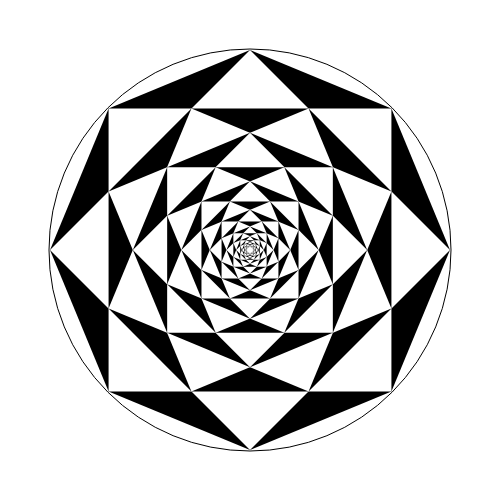
t = 0.00 s
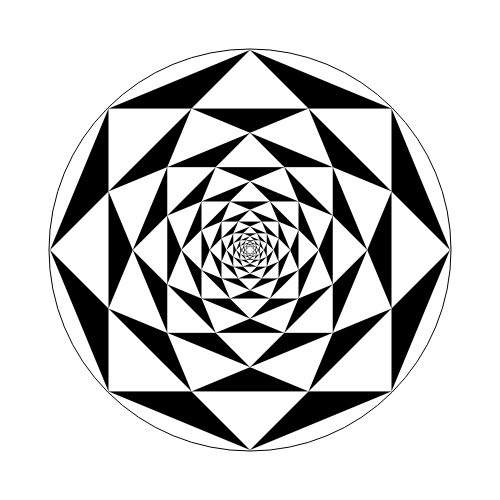
t = 0.25 s
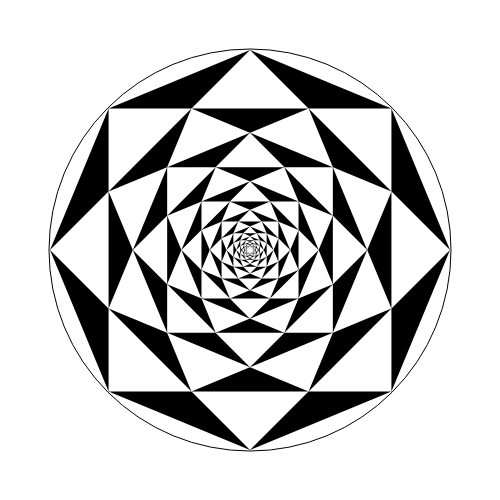
t = 0.50 s
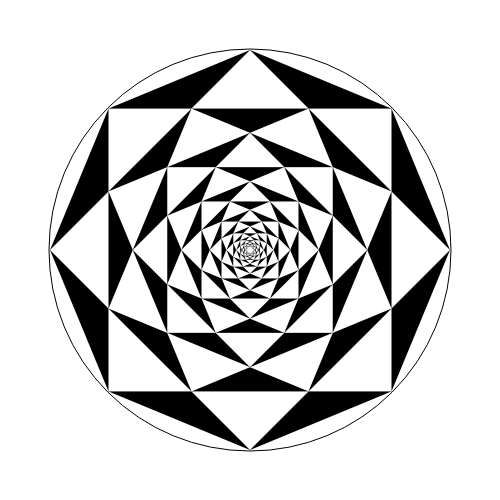
t = 0.75 s

The animated SVG that drew these frames (rendered in a browser with its animation timeline set to each time). Animation: 1 CSS @keyframes rule; one cycle of 1.00 s, repeats indefinitely.

<?xml version="1.0" encoding="utf-8" ?>
<svg baseProfile="full" height="500px" version="1.1" width="500px" xmlns="http://www.w3.org/2000/svg" xmlns:ev="http://www.w3.org/2001/xml-events" xmlns:xlink="http://www.w3.org/1999/xlink"><defs><style type="text/css"><![CDATA[@keyframes spin { from { transform: rotate(0deg); } to { transform: rotate(360deg); } } .spinner { transform-origin: 250.0px 250.0px; animation: spin 1s linear infinite; }]]></style></defs><g class="spinner"><circle cx="250.0" cy="250.0" fill="white" r="201.0" stroke="black" stroke-width="1" /><polygon fill="black" points="250.0,50.0 391.4213562373095,108.57864376269052 450.0,250.0 391.4213562373095,391.4213562373095 250.0,450.0 108.57864376269052,391.4213562373095 50.0,250.00000000000003 108.57864376269046,108.57864376269052" /><polygon fill="white" points="250.0,50.0 450.0,250.0 250.0,450.0 50.0,250.00000000000003" /><polygon fill="white" points="391.4213562373095,108.57864376269052 391.4213562373095,391.4213562373095 108.57864376269052,391.4213562373095 108.57864376269046,108.57864376269052" /><polygon fill="black" points="308.5786437626905,108.57864376269049 391.4213562373095,191.4213562373095 391.4213562373095,308.5786437626905 308.5786437626905,391.4213562373095 191.4213562373095,391.4213562373095 108.57864376269049,308.5786437626905 108.57864376269049,191.4213562373095 191.42135623730942,108.57864376269055" /><polygon fill="white" points="308.5786437626905,108.57864376269049 391.4213562373095,308.5786437626905 191.4213562373095,391.4213562373095 108.57864376269049,191.4213562373095" /><polygon fill="white" points="391.4213562373095,191.4213562373095 308.5786437626905,391.4213562373095 108.57864376269049,308.5786437626905 191.42135623730942,108.57864376269055" /><polygon fill="black" points="332.842712474619,167.15728752538098 367.157287525381,250.0 332.842712474619,332.842712474619 250.0,367.157287525381 167.15728752538098,332.842712474619 132.84271247461902,250.00000000000003 167.15728752538098,167.15728752538098 249.99999999999997,132.84271247461902" /><polygon fill="white" points="332.842712474619,167.15728752538098 332.842712474619,332.842712474619 167.15728752538098,332.842712474619 167.15728752538098,167.15728752538098" /><polygon fill="white" points="367.157287525381,250.0 250.0,367.157287525381 132.84271247461902,250.00000000000003 249.99999999999997,132.84271247461902" /><polygon fill="black" points="332.842712474619,215.685424949238 332.842712474619,284.31457505076196 284.314575050762,332.842712474619 215.685424949238,332.842712474619 167.15728752538098,284.314575050762 167.15728752538098,215.68542494923804 215.68542494923796,167.15728752538098 284.314575050762,167.15728752538098" /><polygon fill="white" points="332.842712474619,215.685424949238 284.314575050762,332.842712474619 167.15728752538098,284.314575050762 215.68542494923796,167.15728752538098" /><polygon fill="white" points="332.842712474619,284.31457505076196 215.685424949238,332.842712474619 167.15728752538098,215.68542494923804 284.314575050762,167.15728752538098" /><polygon fill="black" points="318.629150101524,250.0 298.52813742385706,298.52813742385706 250.0,318.629150101524 201.47186257614297,298.52813742385706 181.37084989847602,250.0 201.47186257614294,201.47186257614297 250.0,181.37084989847602 298.528137423857,201.47186257614294" /><polygon fill="white" points="318.629150101524,250.0 250.0,318.629150101524 181.37084989847602,250.0 250.0,181.37084989847602" /><polygon fill="white" points="298.52813742385706,298.52813742385706 201.47186257614297,298.52813742385706 201.47186257614294,201.47186257614297 298.528137423857,201.47186257614294" /><polygon fill="black" points="298.528137423857,270.1010126776669 270.1010126776669,298.528137423857 229.89898732233308,298.528137423857 201.47186257614297,270.1010126776669 201.47186257614297,229.89898732233308 229.89898732233303,201.471862576143 270.101012677667,201.47186257614297 298.528137423857,229.89898732233303" /><polygon fill="white" points="298.528137423857,270.1010126776669 229.89898732233308,298.528137423857 201.47186257614297,229.89898732233308 270.101012677667,201.47186257614297" /><polygon fill="white" points="270.1010126776669,298.528137423857 201.47186257614297,270.1010126776669 229.89898732233303,201.471862576143 298.528137423857,229.89898732233303" /><polygon fill="black" points="278.4271247461901,278.4271247461901 250.0,290.2020253553339 221.5728752538099,278.4271247461901 209.7979746446661,250.0 221.57287525380988,221.5728752538099 250.0,209.7979746446661 278.4271247461901,221.57287525380988 290.2020253553339,250.0" /><polygon fill="white" points="278.4271247461901,278.4271247461901 221.5728752538099,278.4271247461901 221.57287525380988,221.5728752538099 278.4271247461901,221.57287525380988" /><polygon fill="white" points="250.0,290.2020253553339 209.7979746446661,250.0 250.0,209.7979746446661 290.2020253553339,250.0" /><polygon fill="black" points="261.77490060914374,278.4271247461901 238.22509939085623,278.4271247461901 221.5728752538099,261.7749006091438 221.57287525380988,238.22509939085623 238.2250993908562,221.5728752538099 261.7749006091438,221.5728752538099 278.4271247461901,238.2250993908562 278.4271247461901,261.7749006091438" /><polygon fill="white" points="261.77490060914374,278.4271247461901 221.5728752538099,261.7749006091438 238.2250993908562,221.5728752538099 278.4271247461901,238.2250993908562" /><polygon fill="white" points="238.22509939085623,278.4271247461901 221.57287525380988,238.22509939085623 261.7749006091438,221.5728752538099 278.4271247461901,261.7749006091438" /><polygon fill="black" points="250.0,273.54980121828754 233.34777586295365,266.65222413704635 226.45019878171246,250.0 233.34777586295365,233.34777586295365 250.0,226.45019878171246 266.65222413704635,233.34777586295365 273.54980121828754,250.0 266.65222413704635,266.65222413704635" /><polygon fill="white" points="250.0,273.54980121828754 226.45019878171246,250.0 250.0,226.45019878171246 273.54980121828754,250.0" /><polygon fill="white" points="233.34777586295365,266.65222413704635 233.34777586295365,233.34777586295365 266.65222413704635,233.34777586295365 266.65222413704635,266.65222413704635" /><polygon fill="black" points="243.1024229187588,266.65222413704635 233.34777586295365,256.8975770812412 233.34777586295365,243.1024229187588 243.10242291875878,233.34777586295368 256.8975770812412,233.34777586295365 266.65222413704635,243.10242291875878 266.65222413704635,256.8975770812412 256.8975770812412,266.65222413704635" /><polygon fill="white" points="243.1024229187588,266.65222413704635 233.34777586295365,243.1024229187588 256.8975770812412,233.34777586295365 266.65222413704635,256.8975770812412" /><polygon fill="white" points="233.34777586295368,256.8975770812412 243.10242291875878,233.34777586295368 266.65222413704635,243.10242291875878 256.8975770812412,266.65222413704635" /><polygon fill="black" points="240.24535294419488,259.75464705580515 236.2048458375176,250.0 240.24535294419485,240.24535294419488 250.0,236.2048458375176 259.75464705580515,240.24535294419485 263.7951541624824,250.0 259.75464705580515,259.75464705580515 250.0,263.7951541624824" /><polygon fill="white" points="240.24535294419488,259.75464705580515 240.24535294419485,240.24535294419488 259.75464705580515,240.24535294419485 259.75464705580515,259.75464705580515" /><polygon fill="white" points="236.2048458375176,250.0 250.0,236.2048458375176 263.7951541624824,250.0 250.0,263.7951541624824" /><polygon fill="black" points="240.24535294419488,254.04050710667727 240.24535294419485,245.95949289332273 245.95949289332273,240.24535294419488 254.04050710667727,240.24535294419485 259.75464705580515,245.95949289332273 259.75464705580515,254.04050710667727 254.04050710667727,259.75464705580515 245.95949289332273,259.75464705580515" /><polygon fill="white" points="240.24535294419488,254.04050710667727 245.95949289332273,240.24535294419488 259.75464705580515,245.95949289332273 254.04050710667727,259.75464705580515" /><polygon fill="white" points="240.24535294419485,245.95949289332273 254.04050710667727,240.24535294419485 259.75464705580515,254.04050710667727 245.95949289332273,259.75464705580515" /><polygon fill="black" points="241.91898578664546,250.0 244.28586005087215,244.28586005087215 250.0,241.91898578664546 255.71413994912785,244.28586005087215 258.08101421335454,250.0 255.71413994912785,255.71413994912785 250.0,258.08101421335454 244.28586005087215,255.71413994912788" /><polygon fill="white" points="241.91898578664546,250.0 250.0,241.91898578664546 258.08101421335454,250.0 250.0,258.08101421335454" /><polygon fill="white" points="244.28586005087215,244.28586005087215 255.71413994912785,244.28586005087215 255.71413994912785,255.71413994912785 244.28586005087215,255.71413994912788" /><polygon fill="black" points="244.28586005087215,247.63312573577332 247.63312573577332,244.28586005087215 252.36687426422668,244.28586005087215 255.71413994912785,247.63312573577332 255.71413994912785,252.36687426422668 252.36687426422668,255.71413994912785 247.63312573577332,255.71413994912785 244.28586005087215,252.36687426422665" /><polygon fill="white" points="244.28586005087215,247.63312573577332 252.36687426422668,244.28586005087215 255.71413994912785,252.36687426422668 247.63312573577332,255.71413994912785" /><polygon fill="white" points="247.63312573577332,244.28586005087215 255.71413994912785,247.63312573577332 252.36687426422668,255.71413994912785 244.28586005087215,252.36687426422665" /><polygon fill="black" points="246.6527343150988,246.6527343150988 250.0,245.26625147154667 253.3472656849012,246.6527343150988 254.73374852845333,250.0 253.3472656849012,253.3472656849012 250.0,254.73374852845333 246.6527343150988,253.3472656849012 245.26625147154667,250.0" /><polygon fill="white" points="246.6527343150988,246.6527343150988 253.3472656849012,246.6527343150988 253.3472656849012,253.3472656849012 246.6527343150988,253.3472656849012" /><polygon fill="white" points="250.0,245.26625147154667 254.73374852845333,250.0 250.0,254.73374852845333 245.26625147154667,250.0" /><polygon fill="black" points="248.61351715644784,246.6527343150988 251.38648284355213,246.6527343150988 253.3472656849012,248.61351715644784 253.3472656849012,251.38648284355213 251.38648284355216,253.3472656849012 248.61351715644787,253.3472656849012 246.6527343150988,251.38648284355216 246.6527343150988,248.61351715644787" /><polygon fill="white" points="248.61351715644784,246.6527343150988 253.3472656849012,248.61351715644784 251.38648284355216,253.3472656849012 246.6527343150988,251.38648284355216" /><polygon fill="white" points="251.38648284355213,246.6527343150988 253.3472656849012,251.38648284355213 248.61351715644787,253.3472656849012 246.6527343150988,248.61351715644787" /></g></svg>
